Photos from the image-classification dataset "exercise_quality_v1" in the GitHub repository ody09/GymProject. Its 6 classes are: bicep curl bad form, bicep curl good form, push-up bad form, push-up good form, squat bad form, squat good form.

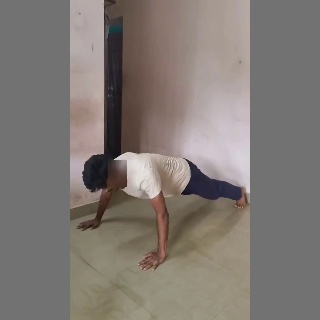
Label: push-up good form

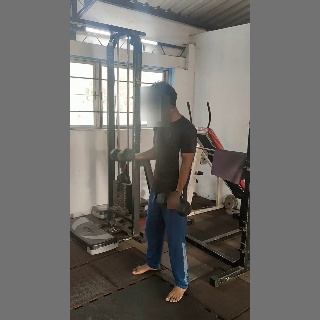
Label: bicep curl good form

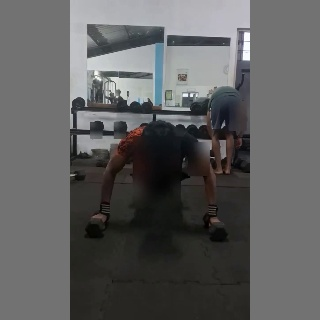
Label: push-up bad form

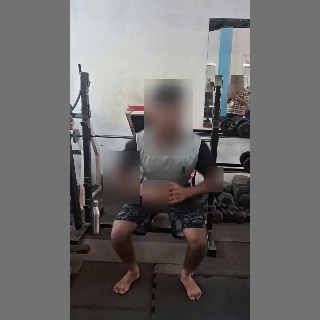
Label: squat bad form

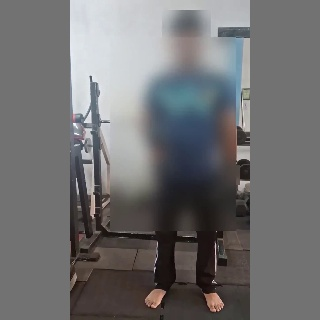
Label: bicep curl bad form

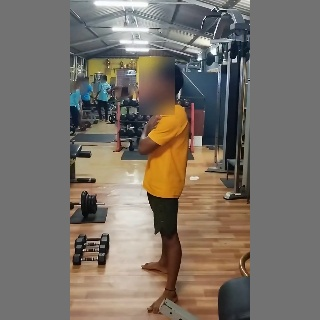
Label: squat good form
